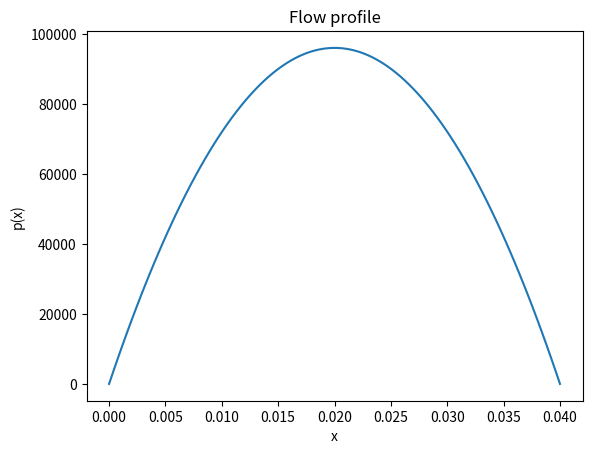

The matplotlib source for this figure:

import sympy as sp


# 1)

# sp.diff(rho*h**3/12*eta*sp.diff(p,x),x) = h*(u_a+u_b)/2*sp.diff(rho,x)
# sp.diff((rho_0 * (1-alpha*((DeltaT*x/l + T_0)-T_0)))*h**3/12*eta*sp.diff(p,x),x) = h*(u_a)/2*sp.diff(rho_0 * (1-alpha*((DeltaT*x/l + T_0)-T_0)),x)
# (1-alpha*((DeltaT*x/l + T_0)-T_0)))*h**3/12*eta*sp.diff(p,x) = h*(u_a)/2*(- alpha*DeltaT/l)*x + C

import sympy as sp

# Define symbols
x, l, h, eta, u_a, u_b, T, T_0, DeltaT, rho, rho_0, alpha = sp.symbols('x l h eta u_a u_b T T_0 DeltaT rho rho_0 alpha')

# Define function p(x)
p = sp.Function('p')(x)

# Boundary conditions
u_b = 0

# Define temperature and density
T = DeltaT*x/l + T_0
rho = rho_0 * (1 - alpha*(T - T_0))

# Define the differential equation
eq1 = sp.Eq(sp.diff(rho*h**3/(12*eta)*sp.diff(p, x), x) - h*(u_a + u_b)/2 * sp.diff(rho, x), 0)

# Solve the differential equation with boundary conditions
SOL1 = sp.dsolve(eq1, p, ics={p.subs(x, 0): 0, p.subs(x, l): 0})

# Extract the solution
p_funcy = sp.simplify(SOL1.rhs)

# Output the solution
print(f"p(x) = {p_funcy}")

# 2) Compute maximum pressure

# values
u_a_val = 1
rho_0_val = 860
alpha_val = 6.4e-4
eta_val = 0.1
h_val = 10e-6
l_val = 40e-3
DeltaT_val = 5

# substitute values
p_funcy_val = p_funcy.subs({u_a: u_a_val, rho_0: rho_0_val, alpha: alpha_val, eta: eta_val, h: h_val, l: l_val, DeltaT: DeltaT_val})

# Find the maximum pressure
p_max = sp.solve(sp.diff(p_funcy_val, x), x)
print(p_max)
# Output the maximum pressure
print(f"Maximum pressure is {p_funcy_val.subs(x, p_max[0])}")

print(3*eta_val*u_a_val*alpha_val*DeltaT_val*l_val/(4*h_val**2))

# 3) Compute the load capacity per unit width of the bearing

# integrating p(x) from 0 to l to get the load capacity per unit width
load_capacity = sp.integrate(p_funcy, (x, 0, l))
print(sp.simplify(load_capacity))

# 4) compute the flow rate at inlet, outlet and the point of maximum pressure

# flow rate at inlet
q_mark_x_inlet =  - h_val**3/(12*eta_val)*sp.diff(p_funcy_val, x).subs(x, 0) + u_a_val*h_val/2
print(f"Flow rate at the inlet is {q_mark_x_inlet}")

# flow rate at outlet
q_mark_x_outlet =  - h_val**3/(12*eta_val)*sp.diff(p_funcy_val, x).subs(x, l_val) + u_a_val*h_val/2
print(f"Flow rate at the outlet is {q_mark_x_outlet}")

# flow rate at the point of maximum pressure
q_mark_x_max =  - h_val**3/(12*eta_val)*sp.diff(p_funcy_val, x).subs(x, p_max[0]) + u_a_val*h_val/2
print(f"Flow rate at the point of maximum pressure is {q_mark_x_max}")

# 5) sketch the flow profiles at the computed instances

import matplotlib.pyplot as plt
import numpy as np

# Define the flow profile
x_vals = np.linspace(0, l_val, 100)
p_vals = [p_funcy_val.subs(x, x_val) for x_val in x_vals]

# Plot the flow profile
plt.plot(x_vals, p_vals)
plt.xlabel('x')
plt.ylabel('p(x)')
plt.title('Flow profile')
plt.show()
